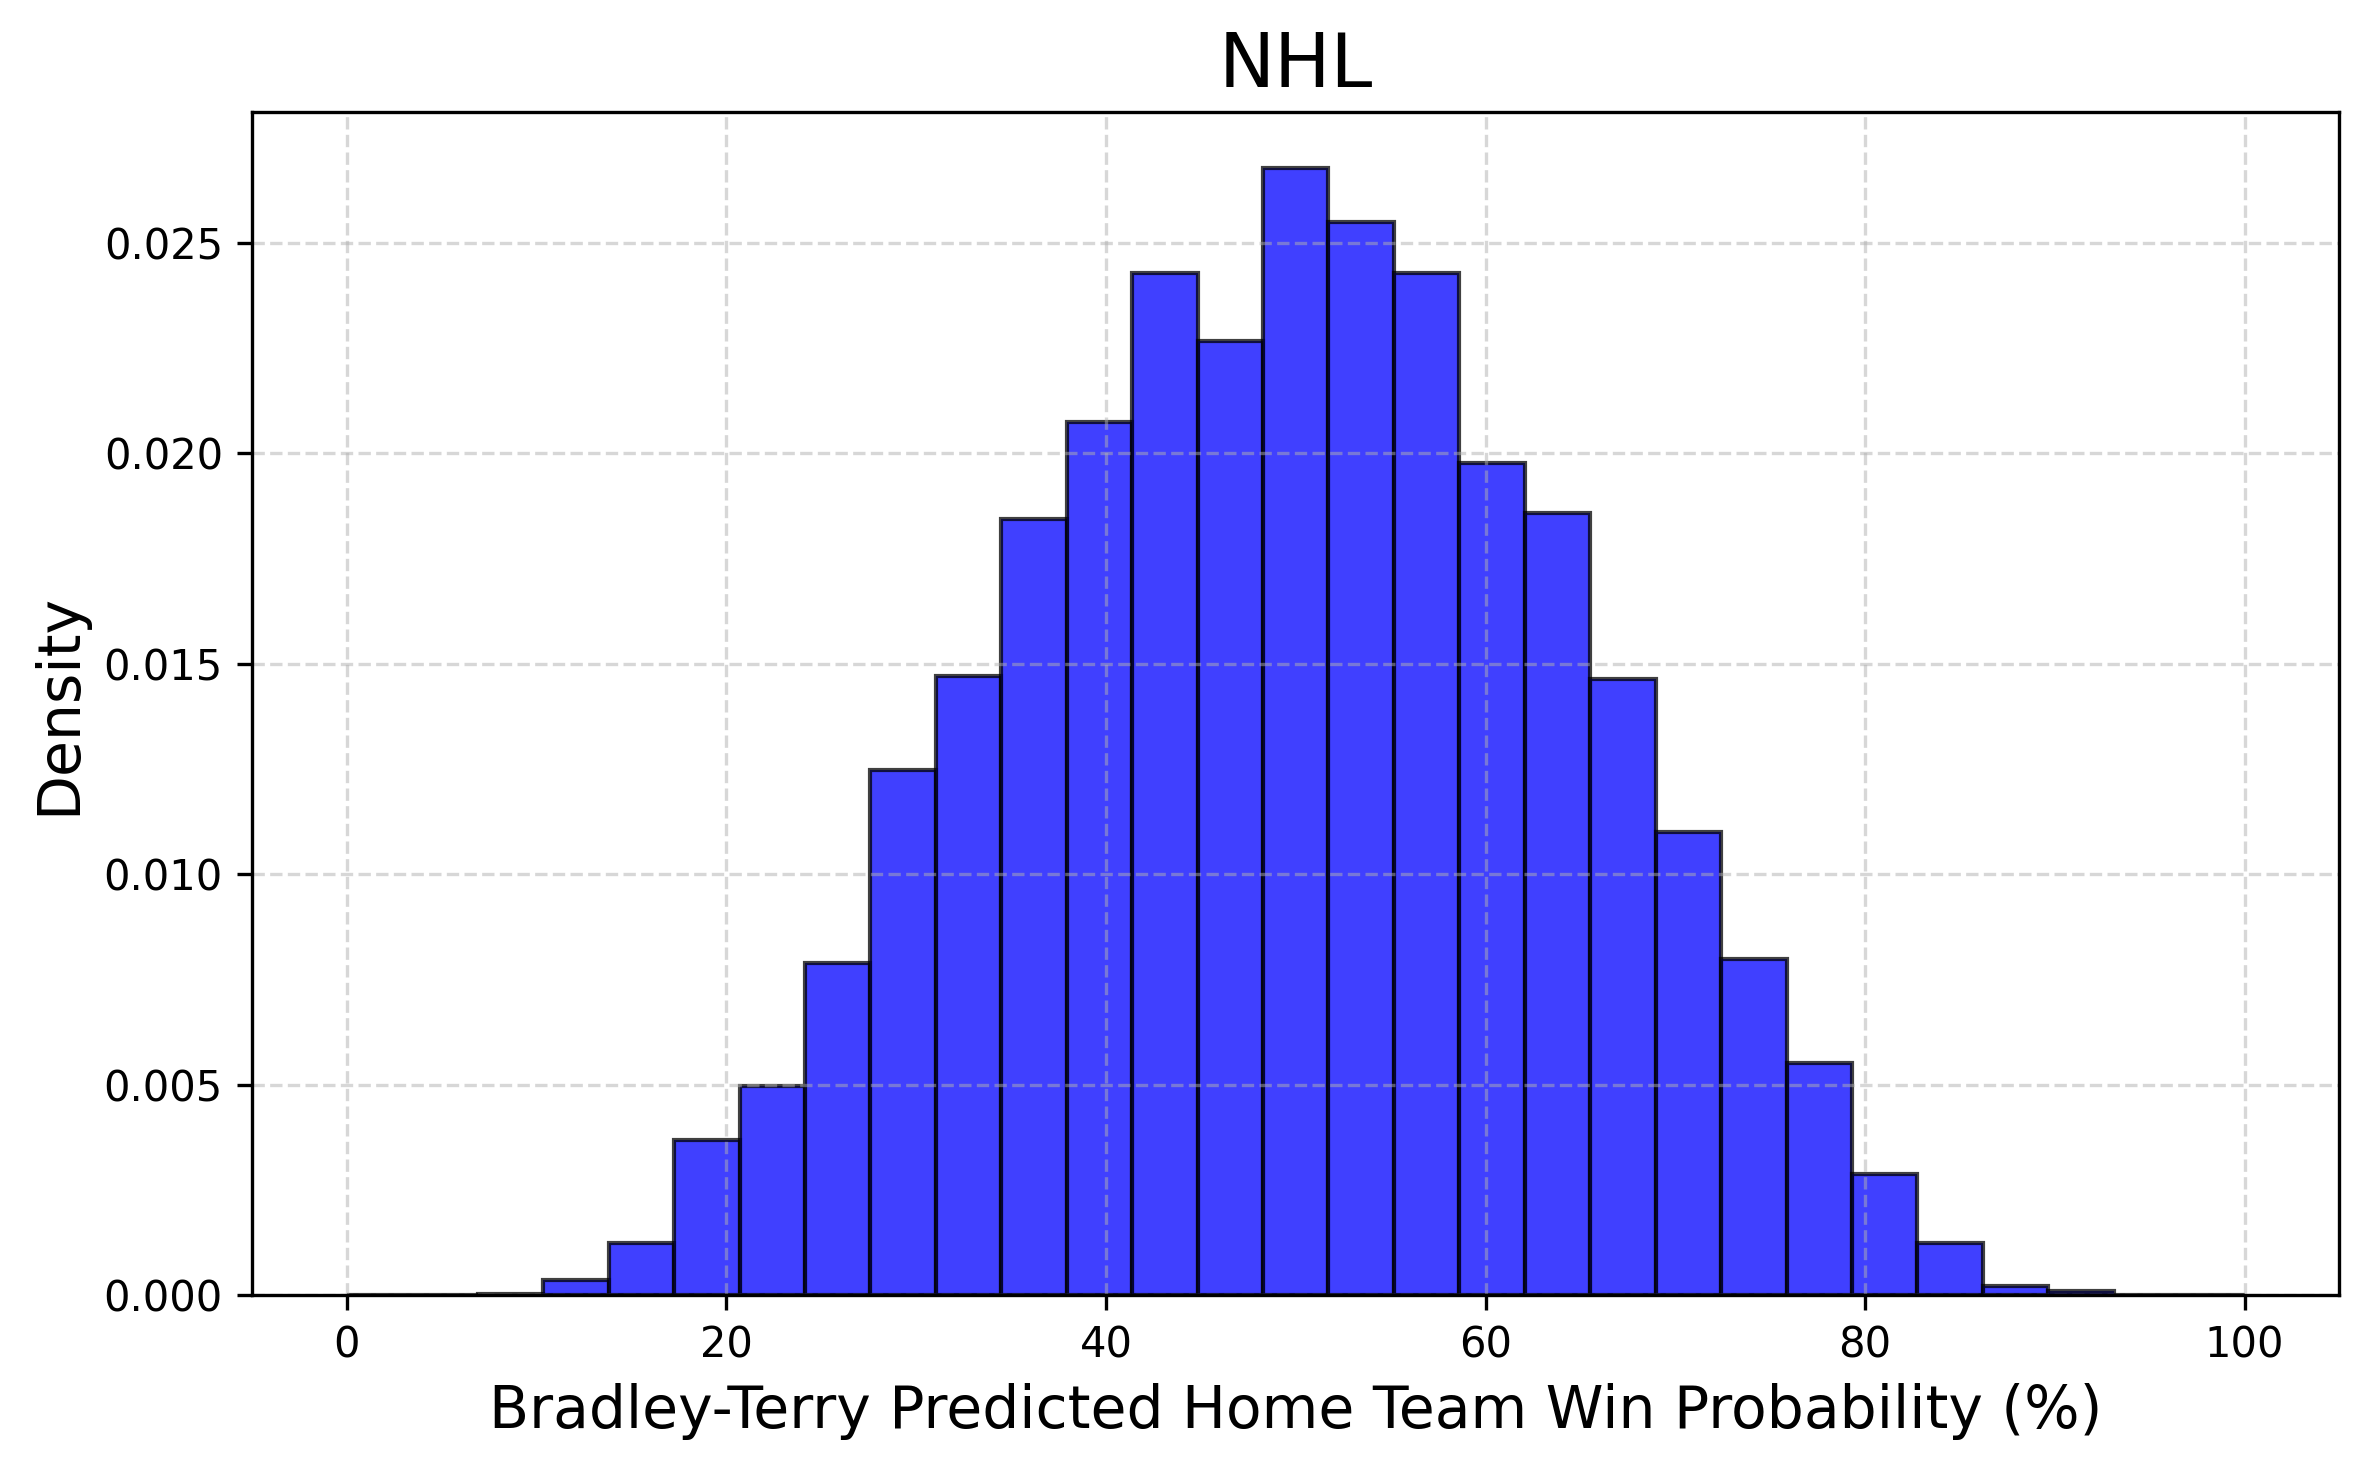

Data behind this chart, as committed beside it:
bin_left, bin_right, bin_center, density
0.0, 3.448, 1.724, 0.0
3.448, 6.897, 5.172, 0.0
6.897, 10.34, 8.621, 2.964932011041815e-05
10.34, 13.79, 12.07, 0.0003558
13.79, 17.24, 15.52, 0.001245
17.24, 20.69, 18.97, 0.003677
20.69, 24.14, 22.41, 0.004981
24.14, 27.59, 25.86, 0.007887
27.59, 31.03, 29.31, 0.01248
31.03, 34.48, 32.76, 0.01471
34.48, 37.93, 36.21, 0.01844
37.93, 41.38, 39.66, 0.02075
41.38, 44.83, 43.1, 0.02428
44.83, 48.28, 46.55, 0.02268
48.28, 51.72, 50.0, 0.02677
51.72, 55.17, 53.45, 0.0255
55.17, 58.62, 56.9, 0.02428
58.62, 62.07, 60.34, 0.01978
62.07, 65.52, 63.79, 0.01859
65.52, 68.97, 67.24, 0.01465
68.97, 72.41, 70.69, 0.011
72.41, 75.86, 74.14, 0.007976
75.86, 79.31, 77.59, 0.005515
79.31, 82.76, 81.03, 0.002876
82.76, 86.21, 84.48, 0.001245
86.21, 89.66, 87.93, 0.0002075
89.66, 93.1, 91.38, 8.89479603312544e-05
93.1, 96.55, 94.83, 0.0
96.55, 100.0, 98.28, 0.0
